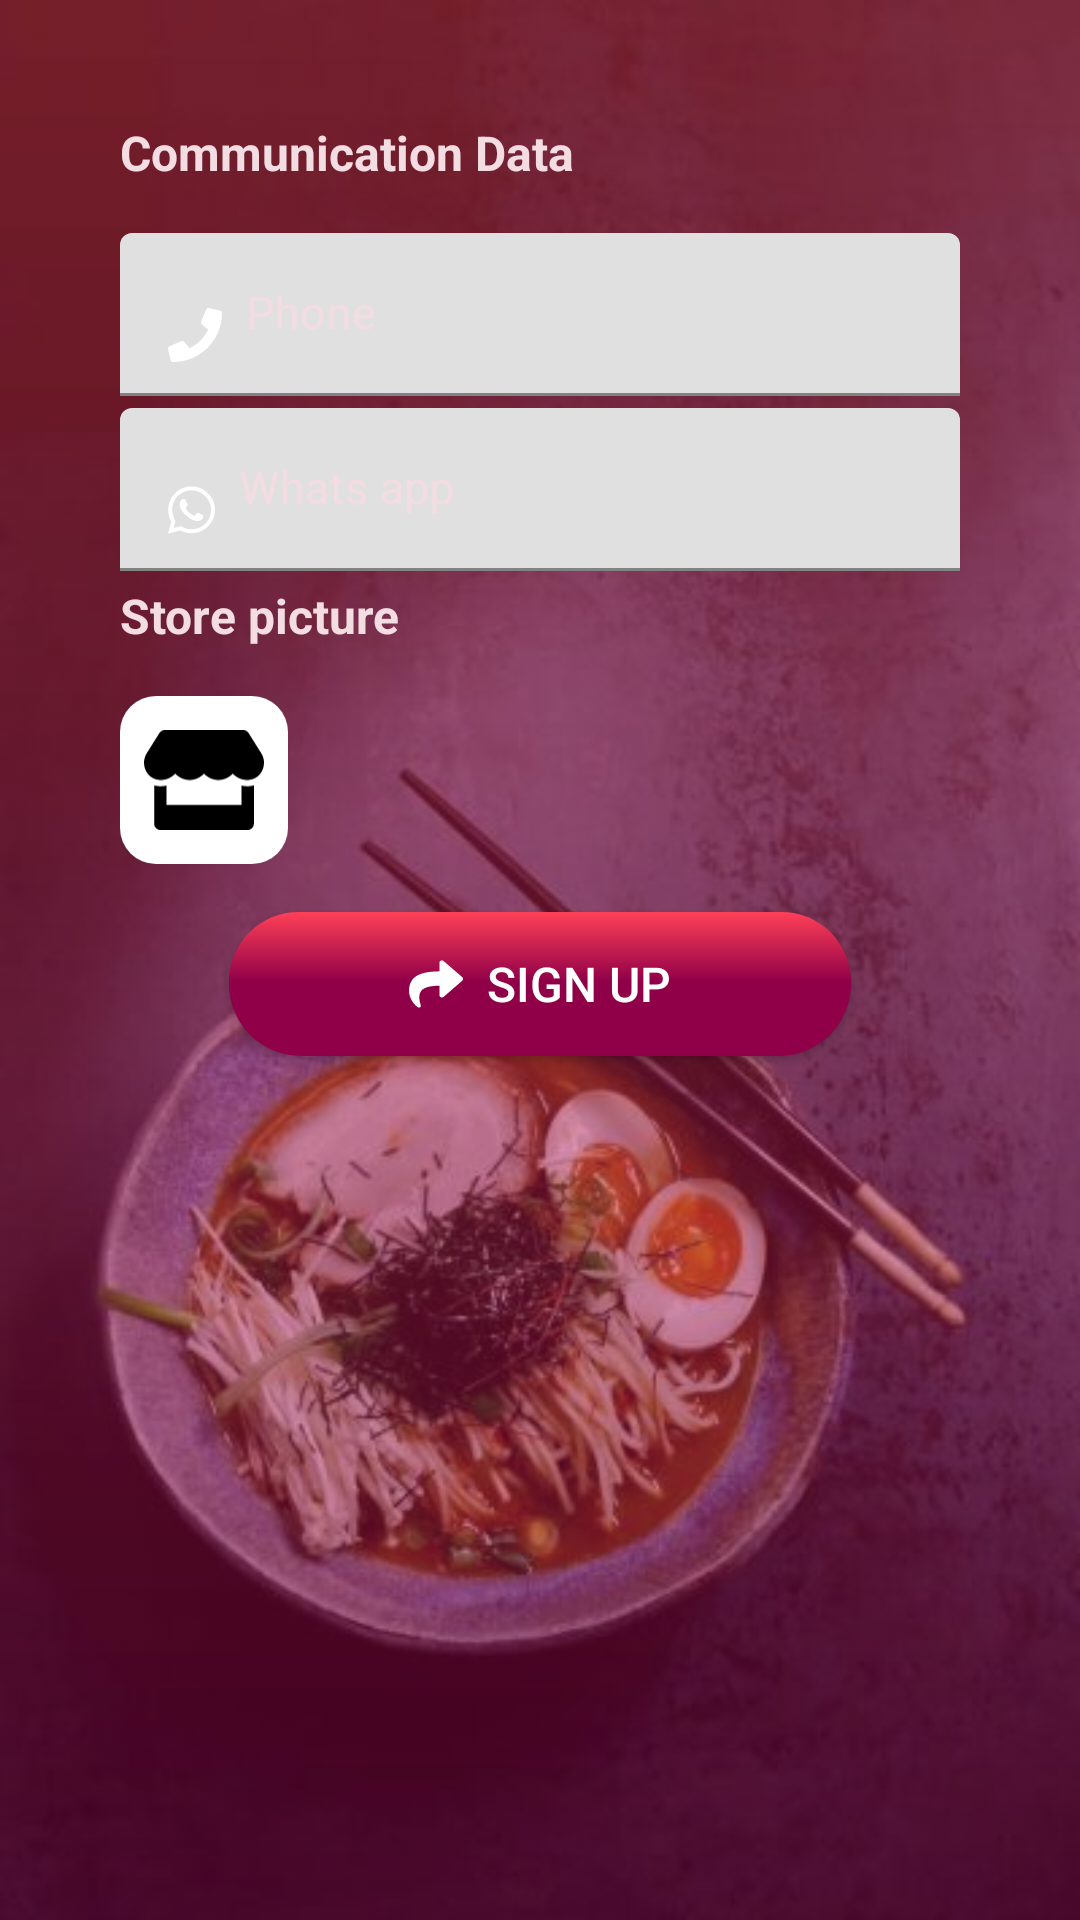

Produce the Android XML layout that renders to this screen, including the resource entries it uses.
<!-- AndroidManifest.xml: fallback theme Theme.MaterialComponents.DayNight.NoActionBar -->
<!-- res/layout/fragment_register_data.xml -->
<?xml version="1.0" encoding="utf-8"?>
<RelativeLayout xmlns:android="http://schemas.android.com/apk/res/android"
    xmlns:app="http://schemas.android.com/apk/res-auto"
    android:orientation="vertical"
    android:layout_width="match_parent"
    android:layout_height="match_parent"
    android:background="@drawable/auth">
    <LinearLayout
        android:padding="@dimen/dim_40dp"
        android:layout_width="match_parent"
        android:layout_height="match_parent"
        android:orientation="vertical"
        android:background="@drawable/loginbackground">

        <LinearLayout
            android:layout_width="match_parent"
            android:layout_height="wrap_content"
            android:orientation="vertical">

            <TextView
                android:layout_marginBottom="@dimen/dim_16dp"
                android:textStyle="bold"
                android:layout_width="wrap_content"
                android:layout_height="wrap_content"
                android:text="@string/communication_data"
                android:textSize="@dimen/txt_16sp"
                android:textColor="@color/colorWhiteLight"
                />
            <com.google.android.material.textfield.TextInputLayout
                style="@style/TextInputLayout"
                app:hintEnabled="true"
                >
                <com.google.android.material.textfield.TextInputEditText
                    android:id="@+id/register_data_fragment_et_phone"
                    android:hint="@string/phone"
                    android:inputType="number"
                    android:singleLine="true"
                    android:drawableStart="@drawable/ic_phone"
                    style="@style/ETTheme"
                    />
            </com.google.android.material.textfield.TextInputLayout>



            <com.google.android.material.textfield.TextInputLayout
                app:hintEnabled="true"
                android:textColorHint="@color/colorWhiteLight"
                style="@style/TextInputLayout"
                >
                <com.google.android.material.textfield.TextInputEditText
                    android:id="@+id/register_data_fragment_et_whats_app"
                    android:hint="@string/whats_app"
                    android:inputType="number"
                    android:drawableStart="@drawable/ic_whatsapp"
                    style="@style/ETTheme"
                    />
            </com.google.android.material.textfield.TextInputLayout>


        </LinearLayout>

        <LinearLayout
            android:layout_width="match_parent"
            android:layout_height="wrap_content"
            android:orientation="vertical">

            <TextView
                android:layout_marginBottom="@dimen/dim_8dp"
                android:textStyle="bold"
                android:layout_width="wrap_content"
                android:layout_height="wrap_content"
                android:text="@string/store_pic"
                android:textSize="@dimen/txt_16sp"
                android:textColor="@color/colorWhiteLight"
                />
            <FrameLayout
                android:id="@+id/register_data_fragment_fl_pic"
                android:layout_marginTop="@dimen/dim_8dp"
                android:padding="8dp"
                android:layout_width="wrap_content"
                android:layout_height="wrap_content"
                android:background="@drawable/background_shap"
                >
                <ImageView
                    android:id="@+id/register_data_fragment_iv_photo"
                    android:layout_width="@dimen/dim_40dp"
                    android:layout_height="@dimen/dim_40dp"
                    android:src="@drawable/ic_store"/>


            </FrameLayout>
        </LinearLayout>
        <Button
            android:layout_gravity="center"
            android:drawablePadding="@dimen/dim_8dp"
            android:drawableStart="@drawable/ic_login"
            android:id="@+id/register_data_fragment_btn_register"
            android:layout_width="wrap_content"
            android:layout_height="wrap_content"
            android:layout_marginTop="@dimen/dim_16dp"
            android:paddingStart="@dimen/dim_60dp"
            android:paddingEnd="@dimen/dim_60dp"
            android:background="@drawable/button_backgrond_red_redius"
            android:textColor="@color/colorWhite"
            android:text="@string/register"
            android:textSize="@dimen/txt_16sp" />


    </LinearLayout>


</RelativeLayout>
<!-- resources referenced by this layout -->
<resources>
  <color name="colorWhite">#fff</color>
  <color name="colorWhiteLight">#F3DDE3</color>
  <dimen name="dim_16dp">16dp</dimen>
  <dimen name="dim_40dp">40dp</dimen>
  <dimen name="dim_60dp">60dp</dimen>
  <dimen name="dim_8dp">8dp</dimen>
  <dimen name="txt_16sp">16sp</dimen>
  <!-- drawable background_shap (drawable) -->
  <?xml version="1.0" encoding="utf-8"?>
  <shape xmlns:android="http://schemas.android.com/apk/res/android"
      android:shape="rectangle"
  
      >
      <corners android:radius="12dp" ></corners>
  
      <solid android:color="@color/colorWhite" ></solid>
  
      <size android:width="@dimen/dim_20dp" android:height="@dimen/dim_20dp"></size>
  
  
  </shape>
  <!-- drawable ic_login (drawable) -->
  <vector android:height="18dp" android:viewportHeight="512"
      android:viewportWidth="512" android:width="18dp" xmlns:android="http://schemas.android.com/apk/res/android">
      <path android:fillColor="#fff"
          android:pathData="M503.691,189.836L327.687,37.851C312.281,24.546 288,35.347 288,56.015v80.053C127.371,137.907 0,170.1 0,322.326c0,61.441 39.581,122.309 83.333,154.132 13.653,9.931 33.111,-2.533 28.077,-18.631C66.066,312.814 132.917,274.316 288,272.085V360c0,20.7 24.3,31.453 39.687,18.164l176.004,-152c11.071,-9.562 11.086,-26.753 0,-36.328z"/>
  </vector>
  <!-- drawable ic_phone (drawable) -->
  <vector android:height="18dp" android:viewportHeight="512"
      android:viewportWidth="512" android:width="18dp" xmlns:android="http://schemas.android.com/apk/res/android">
      <path android:fillColor="#fff"
          android:pathData="M493.4,24.6l-104,-24c-11.3,-2.6 -22.9,3.3 -27.5,13.9l-48,112c-4.2,9.8 -1.4,21.3 6.9,28l60.6,49.6c-36,76.7 -98.9,140.5 -177.2,177.2l-49.6,-60.6c-6.8,-8.3 -18.2,-11.1 -28,-6.9l-112,48C3.9,366.5 -2,378.1 0.6,389.4l24,104C27.1,504.2 36.7,512 48,512c256.1,0 464,-207.5 464,-464 0,-11.2 -7.7,-20.9 -18.6,-23.4z"/>
  </vector>
  <!-- drawable ic_store (drawable) -->
  <vector android:height="18dp" android:viewportHeight="512"
      android:viewportWidth="616" android:width="21.65625dp" xmlns:android="http://schemas.android.com/apk/res/android">
      <path android:fillColor="#000"
          android:pathData="M602,118.6L537.1,15C531.3,5.7 521,0 510,0H106C95,0 84.7,5.7 78.9,15L14,118.6c-33.5,53.5 -3.8,127.9 58.8,136.4 4.5,0.6 9.1,0.9 13.7,0.9 29.6,0 55.8,-13 73.8,-33.1 18,20.1 44.3,33.1 73.8,33.1 29.6,0 55.8,-13 73.8,-33.1 18,20.1 44.3,33.1 73.8,33.1 29.6,0 55.8,-13 73.8,-33.1 18.1,20.1 44.3,33.1 73.8,33.1 4.7,0 9.2,-0.3 13.7,-0.9 62.8,-8.4 92.6,-82.8 59,-136.4zM529.5,288c-10,0 -19.9,-1.5 -29.5,-3.8V384H116v-99.8c-9.6,2.2 -19.5,3.8 -29.5,3.8 -6,0 -12.1,-0.4 -18,-1.2 -5.6,-0.8 -11.1,-2.1 -16.4,-3.6V480c0,17.7 14.3,32 32,32h448c17.7,0 32,-14.3 32,-32V283.2c-5.4,1.6 -10.8,2.9 -16.4,3.6 -6.1,0.8 -12.1,1.2 -18.2,1.2z"/>
  </vector>
  <string name="communication_data">Communication Data</string>
  <string name="phone">Phone</string>
  <string name="register">Sign Up</string>
  <string name="store_pic">Store picture</string>
  <string name="whats_app">Whats app</string>
  <style name="ETTheme">
          <item name="android:layout_width">match_parent</item>
          <item name="android:layout_height">wrap_content</item>
          <item name="android:textColor">@color/colorWhiteLight</item>
          <item name="android:textColorHint">@color/colorWhiteLight</item>
          <item name="android:drawablePadding">@dimen/dim_8dp</item>
          <item name="android:textSize">@dimen/txt_15sp</item>
  
  
      </style>
  <style name="TextInputLayout">
          <item name="android:layout_marginBottom">@dimen/dim_4dp</item>
          <item name="android:textColorHint">@color/colorWhiteLight</item>
          <item name="android:layout_width">match_parent</item>
          <item name="android:layout_height">wrap_content</item>
  
  
      </style>
  <dimen name="dim_20dp">20dp</dimen>
  <dimen name="txt_15sp">15sp</dimen>
  <dimen name="dim_4dp">4dp</dimen>
</resources>
